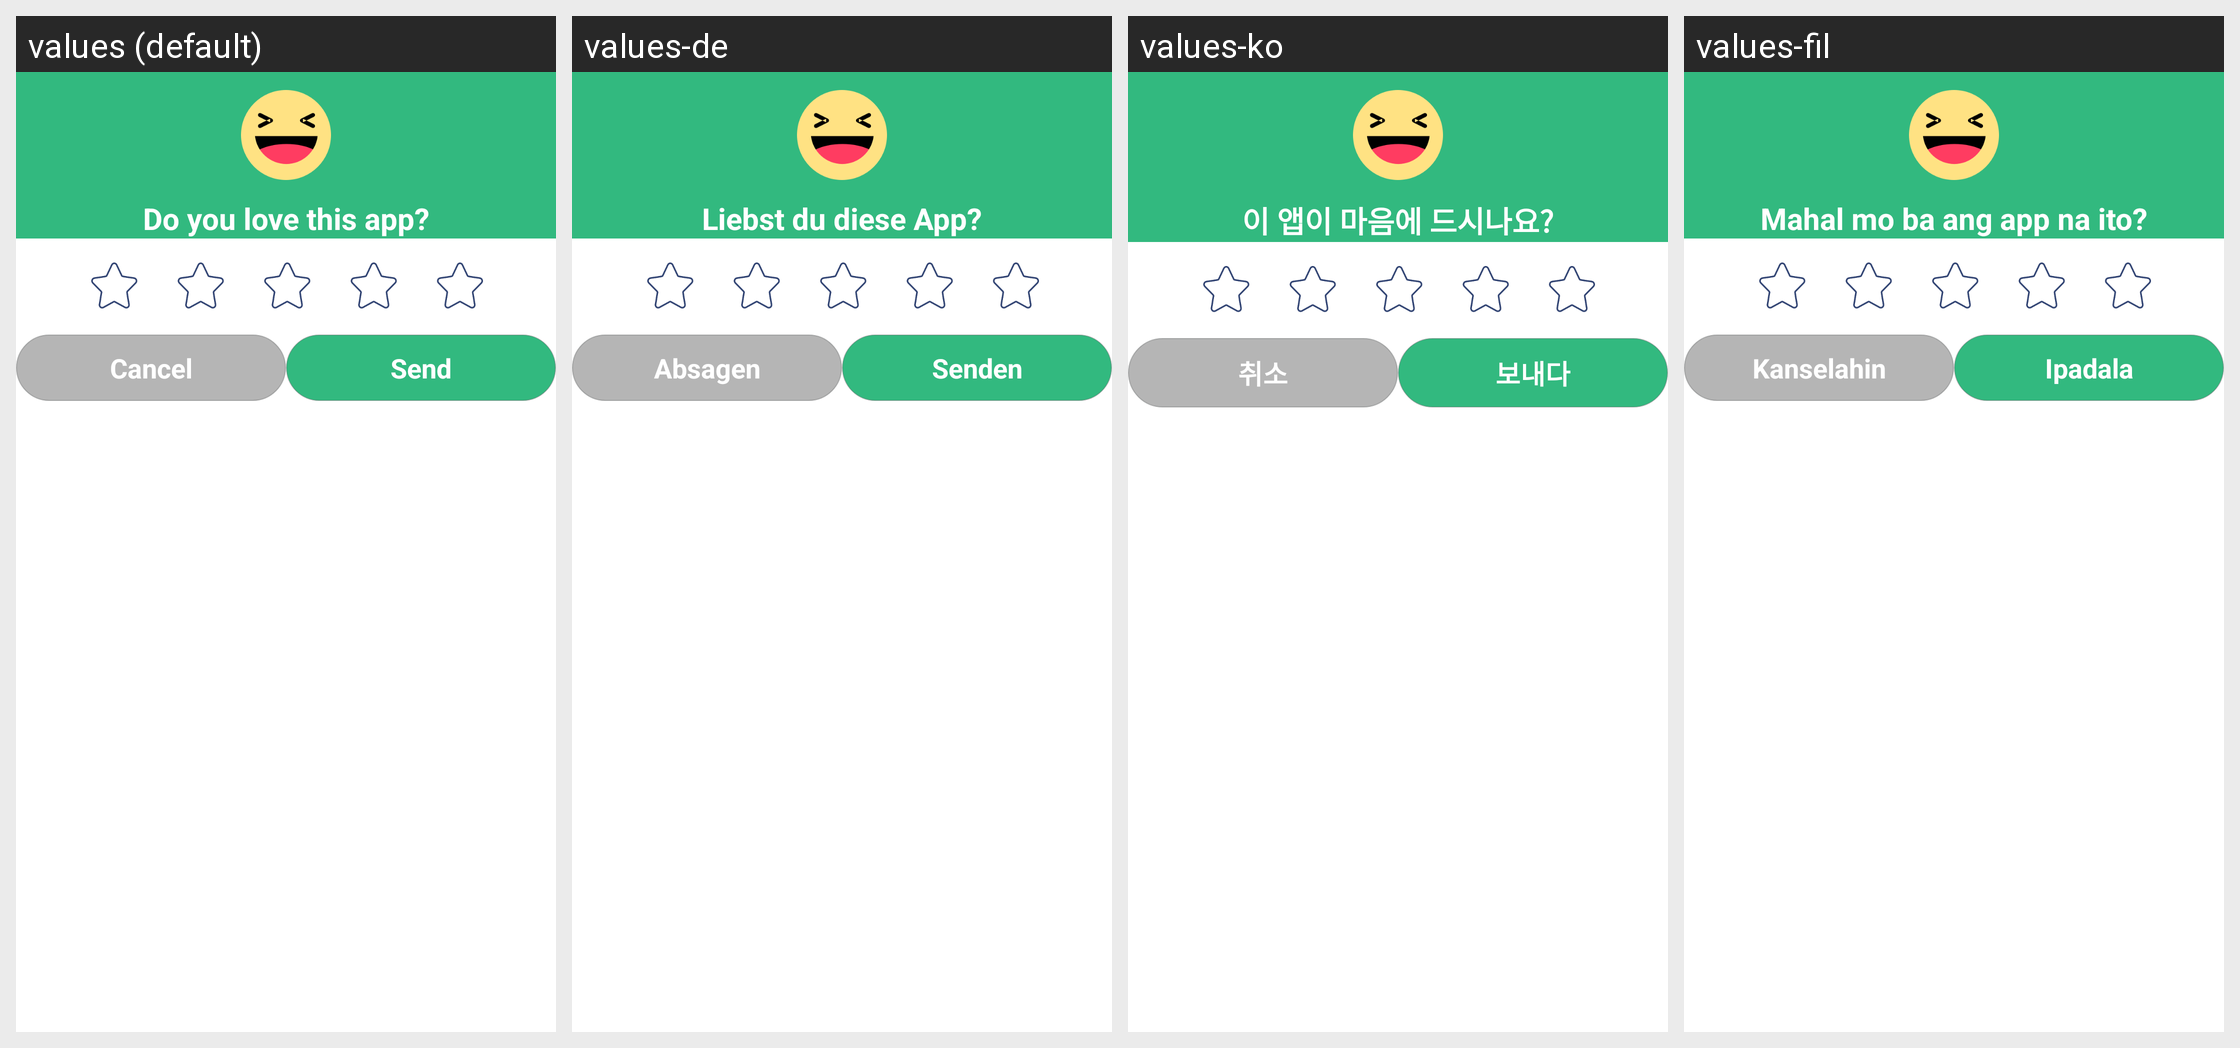

Here is an Android app screen in its default locale and in the app's own translations. Write out the translated-string differences for the strings that appear on this screen.
Android screen res/layout/dialog_rate_app.xml rendered under 4 locales, left to right: values (default), values-de, values-ko, values-fil. Device: Nexus 5 (rendered at 1080×1920; each locale shown at half size, 540×960, under a caption strip naming it); theme AppTheme.NoActionBar.
Other locales in the repository, not shown: values-ar, values-cs, values-es, values-fr, values-hi, values-hr, values-in, values-it, values-ja, values-ml, values-ms, values-pl, values-pt, values-ru, values-sr, values-sv, values-th, values-tr, values-vi, values-zh, values-zh-rHK, values-zh-rTW.
Strings drawn on this screen, with the default value and each locale's value (text and hints the layout hard-codes, and strings that could not be matched under every locale, appear in the picture but are not listed):

are_you_like_me
  values: Do you love this app?
  values-de: Liebst du diese App?
  values-ko: 이 앱이 마음에 드시나요?
  values-fil: Mahal mo ba ang app na ito?

cancel
  values: Cancel
  values-de: Absagen
  values-ko: 취소
  values-fil: Kanselahin

send
  values: Send
  values-de: Senden
  values-ko: 보내다
  values-fil: Ipadala
